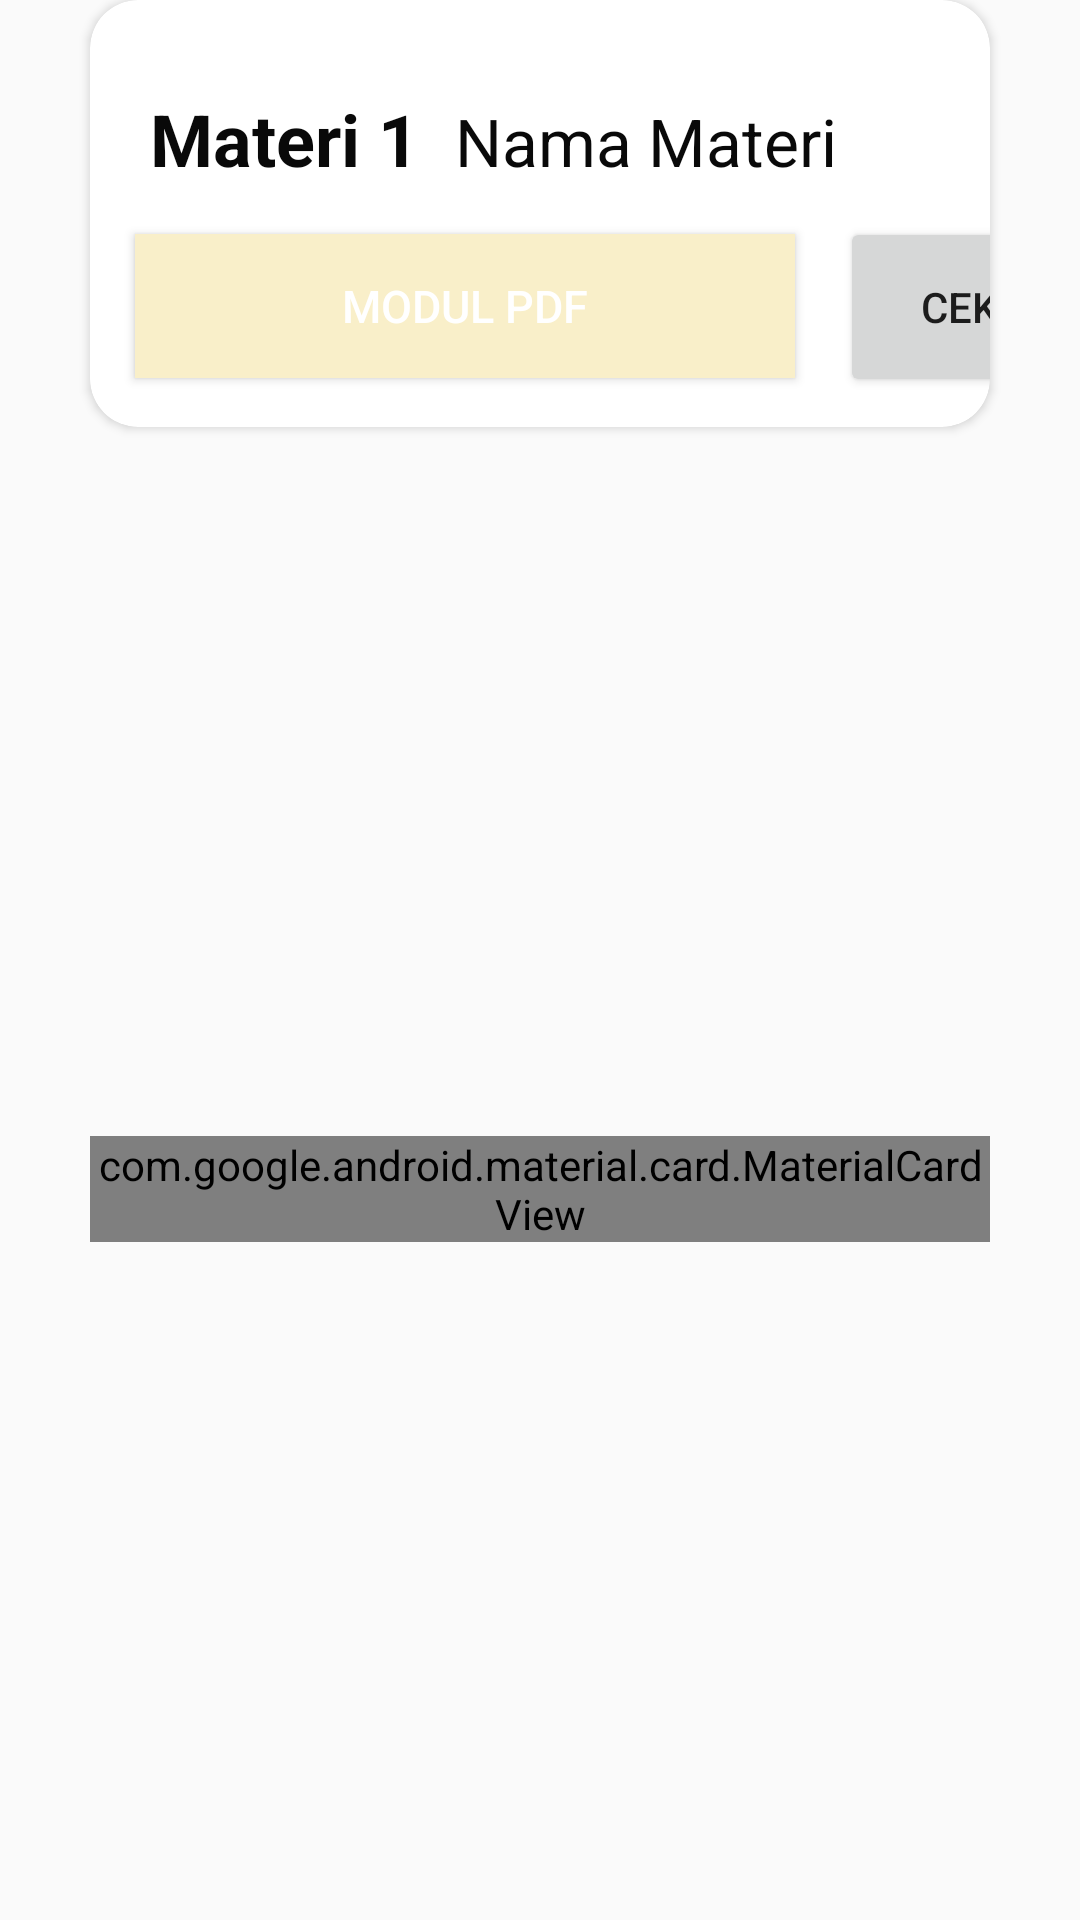

Here is an Android app screen rendered from its layout file. Give the layout XML and the strings, colors and styles it references.
<!-- AndroidManifest.xml: application theme Theme.ProjectLearnify -->
<!-- res/layout/layout_row_materi.xml -->
<?xml version="1.0" encoding="utf-8"?>
<androidx.constraintlayout.widget.ConstraintLayout xmlns:android="http://schemas.android.com/apk/res/android"
    xmlns:app="http://schemas.android.com/apk/res-auto"
    xmlns:tools="http://schemas.android.com/tools"
    android:id="@+id/ly_Modul"
    android:layout_width="match_parent"
    android:layout_height="wrap_content"
    android:backgroundTint="#9C27B0" >

    <androidx.cardview.widget.CardView
        android:id="@+id/cardMateri"
        android:layout_width="match_parent"
        android:layout_height="wrap_content"
        android:layout_marginTop="10dp"
        android:layout_marginStart="30dp"
        android:layout_marginEnd="30dp"
        app:cardCornerRadius="16dp"
        tools:ignore="MissingConstraints">

        <LinearLayout
            android:layout_width="match_parent"
            android:layout_height="wrap_content"
            android:backgroundTint="#D6C7A6"
            android:orientation="vertical"
            app:layout_constraintEnd_toEndOf="parent"
            app:layout_constraintStart_toStartOf="parent"
            app:layout_constraintTop_toTopOf="parent">

            <LinearLayout
                android:layout_width="match_parent"
                android:layout_height="wrap_content"
                android:orientation="horizontal">

                <TextView
                    android:id="@+id/tv_materi"
                    android:layout_width="wrap_content"
                    android:layout_height="wrap_content"
                    android:layout_marginStart="20dp"
                    android:layout_marginTop="30dp"
                    android:hint="@string/materi_1"
                    android:textColorHint="#090909"
                    android:textSize="24sp"
                    android:textStyle="bold"
                    app:layout_constraintStart_toStartOf="parent"
                    app:layout_constraintTop_toTopOf="parent" />

                <TextView
                    android:id="@+id/tv_judulMateri"
                    android:layout_width="200dp"
                    android:layout_height="wrap_content"
                    android:layout_marginStart="12dp"
                    android:layout_marginTop="30dp"
                    android:hint="Nama Materi"
                    android:textColorHint="#090909"
                    android:textSize="22sp"
                    app:layout_constraintBottom_toBottomOf="@+id/tv_materi"
                    app:layout_constraintStart_toEndOf="@+id/tv_materi" />

            </LinearLayout>

            <LinearLayout
                android:layout_width="match_parent"
                android:layout_height="wrap_content"
                android:layout_marginTop="10dp"
                android:layout_marginBottom="10dp"
                android:orientation="horizontal">

                <Button
                    android:id="@+id/bt_modul"
                    android:layout_width="220dp"
                    android:layout_height="wrap_content"
                    android:layout_marginStart="15dp"
                    android:layout_marginEnd="15dp"
                    android:background="#F9EFC9"
                    android:text="Modul PDF"
                    android:textSize="15sp"
                    android:textColor="@color/white"
                    app:layout_constraintStart_toStartOf="@+id/tv_materi"
                    tools:layout_editor_absoluteY="77dp" />

                <Button
                    android:id="@+id/btcek"
                    android:layout_width="80dp"
                    android:layout_height="60dp"
                    android:text="cek" />

            </LinearLayout>
        </LinearLayout>
    </androidx.cardview.widget.CardView>

    <com.google.android.material.card.MaterialCardView
        android:id="@+id/cardView"
        android:layout_width="match_parent"
        android:layout_height="wrap_content"
        android:layout_marginTop="10dp"
        android:layout_marginLeft="30dp"
        android:layout_marginRight="30dp"
        app:cardCornerRadius="16dp"
        app:layout_constraintBottom_toBottomOf="parent"
        app:layout_constraintEnd_toEndOf="parent"
        app:layout_constraintStart_toStartOf="parent"
        app:layout_constraintTop_toBottomOf="@id/cardMateri">


        <VideoView
            android:id="@+id/videoView"
            android:layout_width="300dp"
            android:layout_height="125dp"
            android:layout_marginStart="25dp"
            android:layout_marginTop="20dp"
            app:layout_constraintEnd_toEndOf="@+id/cardView"
            app:layout_constraintStart_toStartOf="@+id/cardView"
            app:layout_constraintTop_toTopOf="@+id/cardView" />

        <TextView
            android:id="@+id/tvJudulVid"
            android:layout_width="150dp"
            android:layout_height="wrap_content"
            android:layout_marginStart="25dp"
            android:layout_marginTop="170dp"
            android:hint="Judul Materi"
            android:textColorHint="@color/black"
            android:textSize="18sp"
            android:textStyle="bold"
            app:layout_constraintEnd_toStartOf="@+id/button"
            app:layout_constraintStart_toStartOf="@+id/cardView"
            app:layout_constraintTop_toBottomOf="@+id/videoView" />

        <TextView
            android:id="@+id/tvDeskripsiVid"
            android:layout_width="300dp"
            android:layout_height="wrap_content"
            android:layout_marginStart="25dp"
            android:layout_marginTop="205dp"
            android:layout_marginBottom="15dp"
            android:ellipsize="end"
            android:hint="Isi Materi"
            android:maxLines="2"
            android:textColorHint="@color/black"
            android:textSize="18sp"
            app:layout_constraintBottom_toBottomOf="@+id/cardView"
            app:layout_constraintEnd_toEndOf="@+id/cardView"
            app:layout_constraintStart_toStartOf="@+id/cardView"
            app:layout_constraintTop_toBottomOf="@+id/tvJudulVid" />

        <Button
            android:id="@+id/btMulai"
            android:layout_width="135dp"
            android:layout_height="wrap_content"
            android:layout_marginStart="190dp"
            android:layout_marginTop="160dp"
            android:height="30dp"
            android:text="putar"/>

    </com.google.android.material.card.MaterialCardView>

</androidx.constraintlayout.widget.ConstraintLayout>
<!-- resources referenced by this layout -->
<resources>
  <color name="black">#FF000000</color>
  <color name="white">#FFFFFFFF</color>
  <string name="materi_1">Materi 1</string>
  <style name="Theme.ProjectLearnify" parent="Base.Theme.ProjectLearnify" />
  <style name="Base.Theme.ProjectLearnify" parent="Theme.AppCompat.DayNight.NoActionBar">
          
          
      </style>
</resources>
